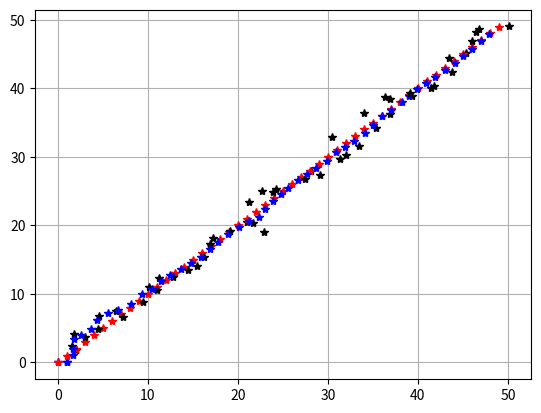
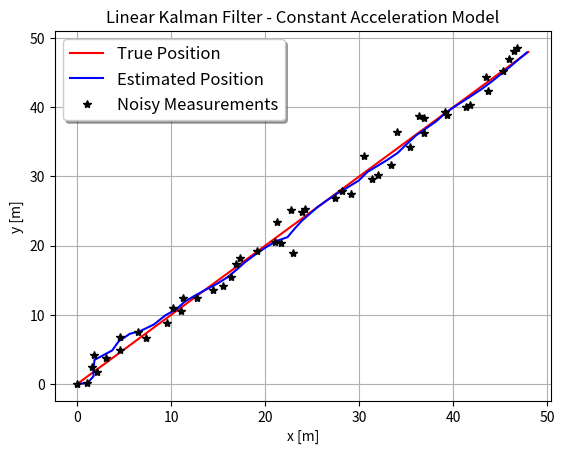

These figures' Python source, in order:
# implementation of linear kalman filter using 2D constant acceleration model

# measurement matrix:     gps position and imu acceleration in x and y axis (4 x 1)
# state matrix:     position, velocity and acceleration in x and y axis (6 x 1)

import math
import matplotlib.pyplot as plt
import numpy as np
from scipy.sparse.linalg import expm
import scipy.integrate as integrate
from scipy.linalg import sqrtm

# initalize global variables
dt = 0.01                                            # seconds
N = 50                                            # number of samples
qc = 0.1                                              # process noise magnitude
z_noise = 1                                        # measurement noise magnitude
show_animation = 1
show_ellipse = 0

# initial guesses
# prior mean
x_0 = np.array([[0.0],                              # x position
                [0.0],                              # y position
                [0.0],                              # x velocity
                [0.0],                              # y velocity
                [0.0],                              # x acceleration
                [0.0]])                             # y acceleration

# prior covariance
p_0 = np.array([[1.0, 0.0, 0.0, 0.0, 0.0, 0.0],
                [0.0, 1.0, 0.0, 0.0, 0.0, 0.0],
                [0.0, 0.0, 1.0, 0.0, 0.0, 0.0],
                [0.0, 0.0, 0.0, 1.0, 0.0, 0.0],
                [0.0, 0.0, 0.0, 0.0, 1.0, 0.0],
                [0.0, 0.0, 0.0, 0.0, 0.0, 1.0]])


# motion model
# x_(k) = a_(k-1)*x_(k-1) + q_(k-1)
# a matrix - continuous time motion model
a = np.array([[0.0, 0.0, 1.0, 0.0, 0.0, 0.0],
              [0.0, 0.0, 0.0, 1.0, 0.0, 0.0],
              [0.0, 0.0, 0.0, 0.0, 1.0, 0.0],
              [0.0, 0.0, 0.0, 0.0, 0.0, 1.0],
              [0.0, 0.0, 0.0, 0.0, 0.0, 0.0],
              [0.0, 0.0, 0.0, 0.0, 0.0, 0.0]])

i_a = np.array([[1.0, 0.0, 0.0, 0.0, 0.0, 0.0],
                [0.0, 1.0, 0.0, 0.0, 0.0, 0.0],
                [0.0, 0.0, 1.0, 0.0, 0.0, 0.0],
                [0.0, 0.0, 0.0, 1.0, 0.0, 0.0],
                [0.0, 0.0, 0.0, 0.0, 1.0, 0.0],
                [0.0, 0.0, 0.0, 0.0, 0.0, 1.0]])

f_euler = i_a + dt * a
f_exact = expm(dt * a)


gamma = np.array([[0.0],
                  [0.0],
                  [0.0],
                  [0.0],
                  [1.0],
                  [1.0]])

# q matrix - continuous time process noise covariance
q = qc * gamma @ np.transpose(gamma)

q_euler = dt * q
# q_exact =


# measurement model
# y_k = h_k*x_k + r_k

# h matrix - measurement model
h = np.array([[1.0, 0.0, 0.0, 0.0, 0.0, 0.0],   # x position - GPS
              [0.0, 1.0, 0.0, 0.0, 0.0, 0.0],   # y position - GPS
              [0.0, 0.0, 0.0, 0.0, 1.0, 0.0],   # x acceleration - IMU
              [0.0, 0.0, 0.0, 0.0, 0.0, 1.0]])  # y acceleration - IMU

# r matrix - measurement noise covariance
r = np.array([[0.010, 0.0, 0.0, 0.0],           # x position - GPS
              [0.0, 0.015, 0.0, 0.0],           # y position - GPS
              [0.0, 0.0, 0.1, 0.0],             # x acceleration - IMU
              [0.0, 0.0, 0.0, 0.1]])            # y acceleration - IMU
r = r @ r

# main program


def main():
    x = x_0
    p = p_0
    x_true_final_x = x_0[0]
    x_true_final_y = x_0[1]
    x_kalman_final_x = x_0[0]
    x_kalman_final_y = x_0[1]
    z_final_x = x_0[0]
    z_final_y = x_0[1]
    for i in range(N):
        time = dt * i
        z, gz = gen_measurement(i)
        postpross(time, i, x, p, x_true_final_x,
                  x_true_final_y, x_kalman_final_x, x_kalman_final_y, z_final_x, z_final_y, z, gz)
        x, p = kalman_filter(x, p, z)
        x_true_final_x = np.vstack((x_true_final_x, gz[0]))
        x_true_final_y = np.vstack((x_true_final_y, gz[1]))
        z_final_x = np.vstack((z_final_x, z[0]))
        z_final_y = np.vstack((z_final_y, z[1]))
        x_kalman_final_x = np.vstack((x_kalman_final_x, x[0]))
        x_kalman_final_y = np.vstack((x_kalman_final_y, x[1]))
    print('KF Over')


# generate ground truth position gz and noisy position z
def gen_measurement(i):
    gz = np.array([[i],
                   [i],
                   [0.0],
                   [0.0]])
    z = gz + z_noise * np.random.randn(4, 1)
    return z, gz


# linear kalman filter prediction step
def linear_prediction(a, x_hat, p_hat, q):
    x_pred = a @ x_hat
    p_pred = a @ p_hat @ np.transpose(a) + q
    return x_pred, p_pred


# linear kalman filter update step
def linear_update(x_hat, p_hat, y, h, r):
    s = h @ p_hat @ np.transpose(h) + r
    k = p_hat @ np.transpose(h) @ np.linalg.pinv(s)
    v = y - h @ x_hat

    x_upd = x_hat + k @ v
    p_upd = p_hat - k @ s @ np.transpose(k)
    return x_upd, p_upd


# linear kalman filter
def kalman_filter(x, p, z):
    x_pred, p_pred = linear_prediction(f_exact, x, p, q_euler)
    x_upd, p_upd = linear_update(x_pred, p_pred, z, h, r)
    return x_upd, p_upd


def plot_ellipse(x, p):
    phi = np.linspace(0, 2*math.pi, 100)
    p_ellipse = np.array([[p[0, 0], p[0, 1]],
                          [p[1, 0], p[1, 1]]])
    x0 = 3 * sqrtm(p_ellipse)
    xy_1 = np.array([])
    xy_2 = np.array([])
    for i in range(100):
        arr = np.array([[math.sin(phi[i])],
                        [math.cos(phi[i])]])
        arr = x0 @ arr
        xy_1 = np.hstack([xy_1, arr[0]])
        xy_2 = np.hstack([xy_2, arr[1]])
    plt.plot(xy_1 + x[0], xy_2 + x[1], 'r')
    plt.pause(0.00001)


# postprocessing
def postpross(time, i, x, p, x_true_final_x,
              x_true_final_y, x_kalman_final_x, x_kalman_final_y, z_final_x, z_final_y, z, gz):
    if show_animation == 1:
        plt.plot(x[0], x[1], '*b')
        plt.plot(gz[0], gz[1], '*r')
        plt.plot(z[0], z[1], '*k')
#        print(p)
        plt.grid(True)
        plt.pause(0.001)
        if show_ellipse == 1:
            plot_ellipse(x[0:2], p)
    if i == N - 1:
        fig = plt.figure()
        f = fig.add_subplot(111)
        f.plot(x_true_final_x, x_true_final_y, 'r', label='True Position')
        f.plot(x_kalman_final_x, x_kalman_final_y,
               'b', label='Estimated Position')
        f.plot(z_final_x, z_final_y, '*k', label='Noisy Measurements')
        f.set_xlabel('x [m]')
        f.set_ylabel('y [m]')
        f.set_title('Linear Kalman Filter - Constant Acceleration Model')
        f.legend(loc='upper left', shadow=True, fontsize='large')
        plt.grid(True)
        plt.show()


main()
